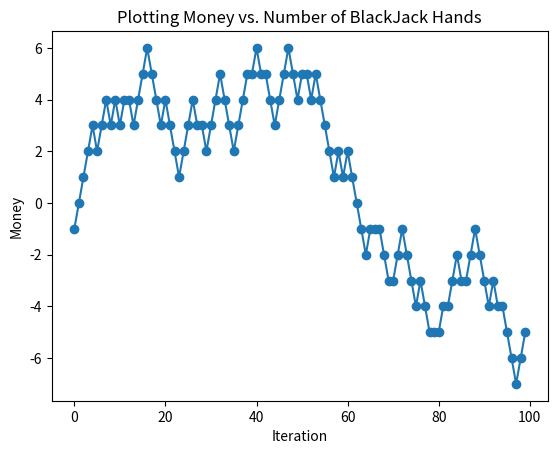

Here is the Python script that generated this plot:
import random
import pandas as pd
import matplotlib.pyplot as plt

def getCard(person_cards):
    """takes the persons cards (list) as input, and adds 1 card to their list, and adds the sum.
    It will also change the value of an 11 to 1 if total > 21"""
    card = random.choice(cards)
    person_cards.append(card)

    total = 0
    length = len(person_cards)
    for i in range(0, length):
        total += person_cards[i]

    for i in range(0, length):
        if person_cards[i] == 11 and total > 21:
            person_cards[i] = 1
            total -= 10

    return total


def hasEleven(list):
    """Takes a list of cards as input, and return True if one of the cards is an eleven"""
    length = len(list)
    for i in range(0, length):
        if list[i] == 11:
            return True
    return False


def startGame(player_sum, dealer_sum):
    """this takes the player and dealer sums, and then adds a card to their arrays, and returns the new sums"""
    player_sum = getCard(player_cards)
    player_sum = getCard(player_cards)
    dealer_sum = getCard(dealer_cards)
    # print(f"Dealer shows a {dealer_cards} for a total of {dealer_sum}.")
    # print(f"Player shows a {player_cards} for a total of {player_sum}.")
    return player_sum, dealer_sum


# simple strategy:
# (1) if dealer has less than 7, hit until you get to 12
# (2) if dealer has 7 or more, hit until you get to 17

# Running the entire simulation
hands = 100
cards = [2, 3, 4, 5, 6, 7, 8, 9, 10, 10, 10, 10, 11]
results = []
money = 0
for iteration in range(0, hands):

    # Storing the player/dealer cards for the game
    player_cards = []
    dealer_cards = []

    # Storing the sum of the cards
    player_sum = 0
    dealer_sum = 0

    # Storing a "W", "L" or "T"
    result = ""

    # Start of game
    player_sum, dealer_sum = startGame(player_sum, dealer_sum)
    player_first_cards = player_cards[0] + player_cards[1]
    dealer_first_card = dealer_cards[0]

    # Player Strategy
    if dealer_sum <= 6:
        while player_sum <= 11:
            player_sum = getCard(player_cards)
    else:
        while player_sum <= 16:
            player_sum = getCard(player_cards)

    # Dealer Strategy
    while dealer_sum <= 16:
        dealer_sum = getCard(dealer_cards)

    # Record Results
    if player_sum > 21:
        result = "L"
    elif dealer_sum > 21:
        result = "W"
    elif player_sum > dealer_sum:
        result = "W"
    elif player_sum < dealer_sum:
        result = "L"
    elif player_sum == dealer_sum:
        result = "T"

    if result == "W":
        money += 1
    elif result == "L":
        money -= 1

    # Appending some key factors from the game to the results list
    results.append([iteration, player_first_cards, dealer_first_card, result, money])

# Turning the results list into a dataframe
df = pd.DataFrame(results, columns=['iteration','player_first_cards', 'dealer_first_card', 'result', 'money'])
print(df)

# Counting the number of W, L, and T's
value_counts = df['result'].value_counts()
print(value_counts)

# Counting the percentage of times that we win based on the dealer upcard
percentage_w_per_card = df.groupby('dealer_first_card')['result'].apply(lambda x: (x == 'W').mean() * 100)
print(percentage_w_per_card)

# Plotting your bankroll over time
plt.plot(df['iteration'], df['money'], marker = 'o', linestyle = '-')
plt.xlabel('Iteration')
plt.ylabel('Money')
plt.title('Plotting Money vs. Number of BlackJack Hands')
plt.show()



